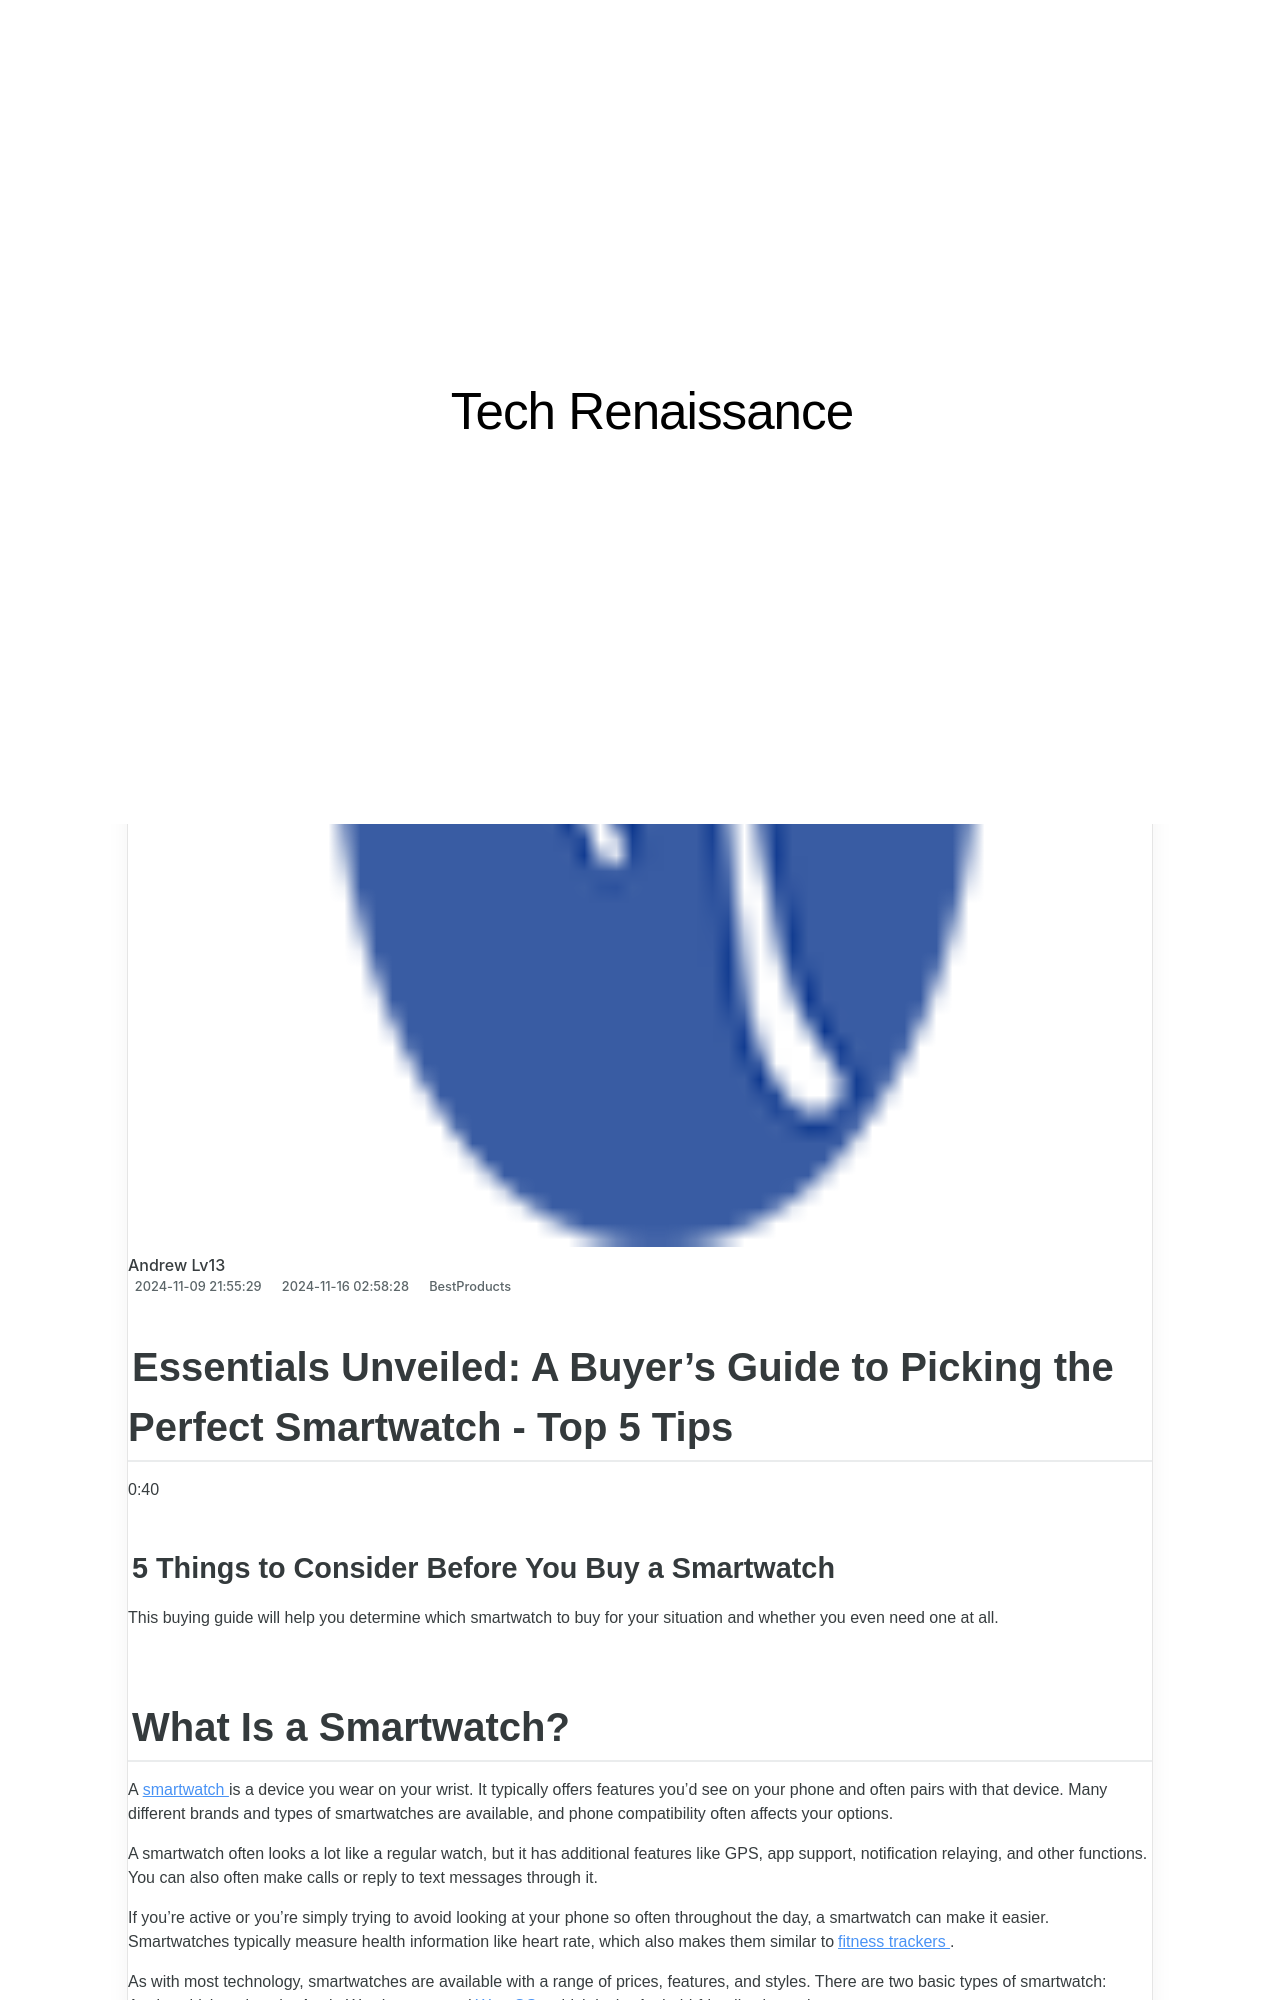

repository: techidaily/site-tech-renaissance · page: 1722892226771-is-it-time-to-switch-to-an-rtx-gpu-making-the-right-choice/index.html · generator: jekyll

---
title: Is It Time to Switch to an RTX GPU? - Making the Right Choice
date: 2024-11-09T21:55:29.841Z
updated: 2024-11-16T02:58:28.140Z
categories:
  - BestProducts
description: This Article Describes Is It Time to Switch to an RTX GPU? - Making the Right Choice
excerpt: This Article Describes Is It Time to Switch to an RTX GPU? - Making the Right Choice
thumbnail: https://www.lifewire.com/thmb/OxEaC2oCaxLR5dEf3iKlaNR-BRk=/400x300/filters:no_upscale():max_bytes(150000):strip_icc():format(webp)/4060ti-39bff0d880304752bcded280abd0cf89.jpg
---

## Essentials Unveiled: A Buyer's Guide to Picking the Perfect Smartwatch - Top 5 Tips
0:40

### 5 Things to Consider Before You Buy a Smartwatch

 This buying guide will help you determine which smartwatch to buy for your situation and whether you even need one at all.  

## What Is a Smartwatch?

 A[smartwatch](https://www.lifewire.com/an-introduction-to-smart-watches-3441381) is a device you wear on your wrist. It typically offers features you’d see on your phone and often pairs with that device. Many different brands and types of smartwatches are available, and phone compatibility often affects your options.

 A smartwatch often looks a lot like a regular watch, but it has additional features like GPS, app support, notification relaying, and other functions. You can also often make calls or reply to text messages through it.

 If you’re active or you’re simply trying to avoid looking at your phone so often throughout the day, a smartwatch can make it easier. Smartwatches typically measure health information like heart rate, which also makes them similar to[fitness trackers](https://www.lifewire.com/before-you-buy-fitness-tracker-8662021) .  

 As with most technology, smartwatches are available with a range of prices, features, and styles. There are two basic types of smartwatch: Apple–which makes the Apple Watch range–and[WearOS](https://www.lifewire.com/complete-guide-to-android-wear-4086408) , which is the Android-friendly alternative.

## 5 Things to Consider When Buying a Smartwatch

 If you’re wondering why you should buy a smartwatch, it’s important to focus on some key factors that both explain why you might want one and help you decide whether it’s worth your time.  

 It’s important to find the right smartwatch for you, considering your needs, budget, and even the type of phone you have. Here are the five key things you need to think about before you buy a smartwatch.  

* Cost
* Phone compatibility
* How you plan on using it
* Style and design
* App selection and customization

![Sony SmartWatch](https://www.lifewire.com/thmb/0d-Gag9GLA4gIkrwVo5W83PYNXI=/1500x0/filters:no_upscale():max_bytes(150000):strip_icc():format(webp)/smartwatch-sony-56a11e8a5f9b58b7d0bc177b.png)

Sony

<!-- affiliate ads begin -->
<a href="https://ephamedtechinc.pxf.io/c/5597632/2136625/26400" target="_top" id="2136625">
  <img src="//a.impactradius-go.com/display-ad/26400-2136625" border="0" alt="https://techidaily.com" width="728" height="90"/>
</a>
<img height="0" width="0" src="https://ephamedtechinc.pxf.io/i/5597632/2136625/26400" style="position:absolute;visibility:hidden;" border="0" />
<!-- affiliate ads end -->
